Run: headless pygame with SDL's dummy video driver; simulated clock (each Clock.tick advances the game by its frame time, no real sleeping); random seed 0; keys injected as events and as key.get_pressed() state; no mouse input; restart key R tapped at the start of phases 3 and 4.
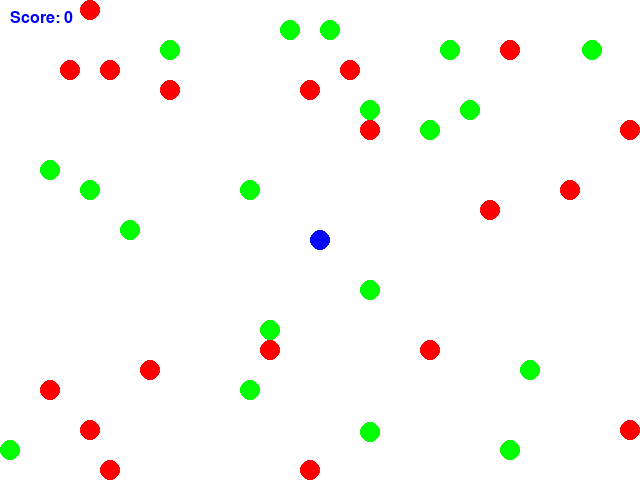
Frame 1 of 4 · flips 1–60 · no input
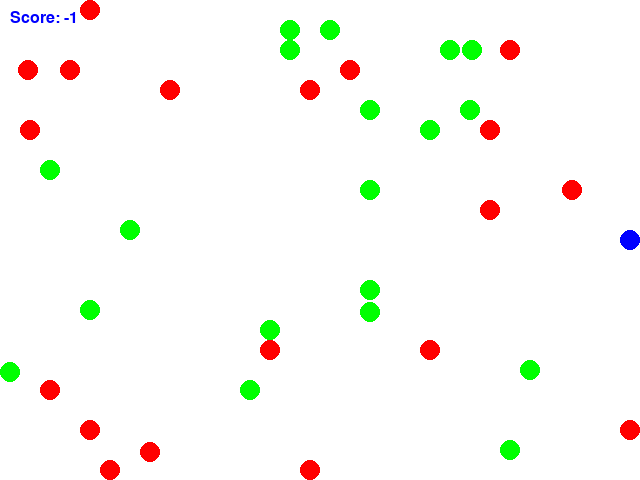
Frame 2 of 4 · flips 61–180 · tapped SPACE, RETURN · held RIGHT (→), D
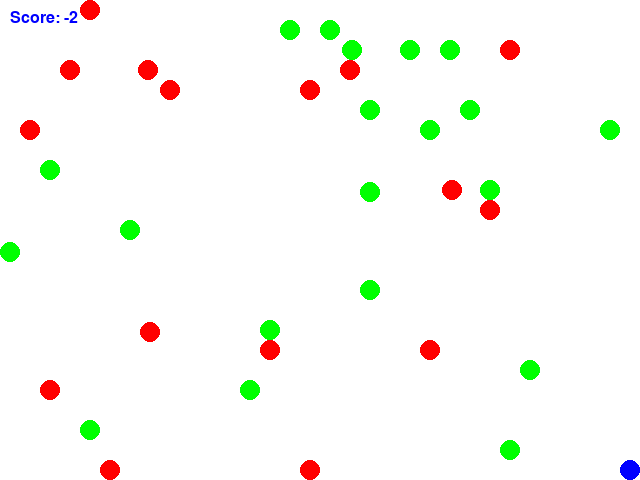
Frame 3 of 4 · flips 181–300 · tapped R · held DOWN (↓), S
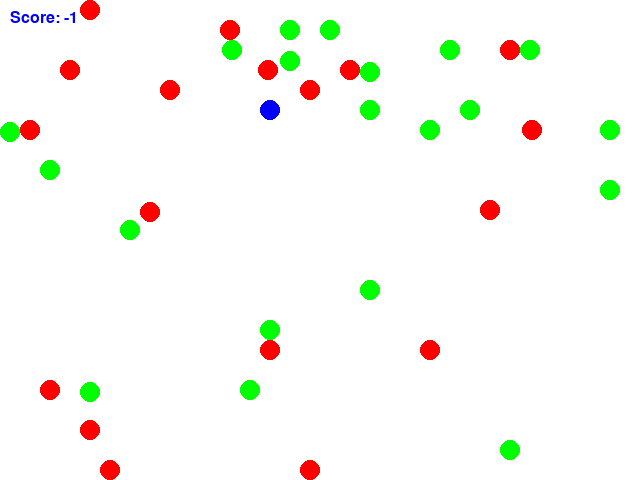
Frame 4 of 4 · flips 301–420 · tapped R · held LEFT (←), A, UP (↑), W

The pygame program that drew these frames:

import pygame
import sys
import random

WIDTH, HEIGHT = 640, 480
GRID_SIZE = 20
GRID_WIDTH = WIDTH // GRID_SIZE
GRID_HEIGHT = HEIGHT // GRID_SIZE
FPS = 60
CIRCLE_RADIUS = 10

BLUE = (0, 0, 255)
WHITE = (255, 255, 255)
RED = (255, 0, 0)
GREEN = (0, 255, 0)


class Game:
    def __init__(self):
        pygame.init()
        self.screen = pygame.display.set_mode((WIDTH, HEIGHT))
        pygame.display.set_caption("WaterWorld Game")
        self.clock = pygame.time.Clock()
        self.game_over = False
        self.score = 0
        self.agent = Agent()
        self.circles = pygame.sprite.Group()
        self.spawn_initial_circles()

    def spawn_initial_circles(self):
        for _ in range((GRID_WIDTH * GRID_HEIGHT) // 40):
            self.spawn_circle(GREEN)
            self.spawn_circle(RED)

    def spawn_circle(self, color):
        circle = Circle(color)
        collision = True
        while collision:
            circle.rect.center = (random.randint(0, GRID_WIDTH - 1) * GRID_SIZE + CIRCLE_RADIUS,
                                  random.randint(0, GRID_HEIGHT - 1) * GRID_SIZE + CIRCLE_RADIUS)
            if pygame.sprite.spritecollideany(circle, self.circles) is None:
                collision = False
        self.circles.add(circle)

    def update_circles(self):
        for circle in list(self.circles):
            if self.agent.rect.colliderect(circle.rect):
                if circle.color == GREEN:
                    self.score += 1
                elif circle.color == RED:
                    self.score -= 1
                self.circles.remove(circle)
                self.spawn_circle(random.choice([GREEN, RED]))

        if len([circle for circle in self.circles if circle.color == GREEN]) == 0:
            self.game_over = True

    def reset_game(self):
        self.game_over = False
        self.score = 0
        self.agent.reset()
        self.circles.empty()
        self.spawn_initial_circles()

    def handle_events(self, event):
        if event.type == pygame.QUIT:
            pygame.quit()
            sys.exit()
        elif event.type == pygame.KEYDOWN and event.key == pygame.K_r and self.game_over:
            self.reset_game()

    def render_game(self):
        self.screen.fill(WHITE)
        for circle in self.circles:
            circle.move_smoothly()
            circle.draw(self.screen)
        self.agent.draw(self.screen)
        font = pygame.font.SysFont(None, 24)
        score_text = font.render(f'Score: {self.score}', True, BLUE)
        self.screen.blit(score_text, (10, 10))
        if self.game_over:
            self.show_message('Game Over! Press R to restart.', 36)
        pygame.display.flip()

    def show_message(self, message, size=36):
        font = pygame.font.SysFont(None, size)
        message_surface = font.render(message, True, BLUE)
        message_rect = message_surface.get_rect(center=(WIDTH // 2, HEIGHT // 2))
        self.screen.blit(message_surface, message_rect)

    def run(self, event):
        self.handle_events(event)
        if not self.game_over:
            keys = pygame.key.get_pressed()
            self.agent.move(keys)
            self.update_circles()
        self.render_game()
        return event.type != pygame.QUIT


class Agent(pygame.sprite.Sprite):
    def __init__(self):
        super().__init__()
        self.image = pygame.Surface((CIRCLE_RADIUS * 2, CIRCLE_RADIUS * 2), pygame.SRCALPHA)
        pygame.draw.circle(self.image, BLUE, (CIRCLE_RADIUS, CIRCLE_RADIUS), CIRCLE_RADIUS)
        self.rect = self.image.get_rect(center=(WIDTH // 2, HEIGHT // 2))

    def move(self, keys):
        direction = pygame.Vector2(keys[pygame.K_RIGHT] - keys[pygame.K_LEFT],
                                   keys[pygame.K_DOWN] - keys[pygame.K_UP])
        if direction.length_squared() != 0:
            direction = direction.normalize()
        self.rect.move_ip(direction * 5)
        self.rect.clamp_ip(pygame.Rect(0, 0, WIDTH, HEIGHT))

    def reset(self):
        self.rect.center = (WIDTH // 2, HEIGHT // 2)

    def draw(self, screen):
        screen.blit(self.image, self.rect.topleft)


class Circle(pygame.sprite.Sprite):
    def __init__(self, color):
        super().__init__()
        self.color = color
        self.image = pygame.Surface((CIRCLE_RADIUS * 2, CIRCLE_RADIUS * 2), pygame.SRCALPHA)
        pygame.draw.circle(self.image, color, (CIRCLE_RADIUS, CIRCLE_RADIUS), CIRCLE_RADIUS)
        self.rect = self.image.get_rect()
        self.direction = pygame.Vector2(random.choice([-1, 0, 1]), random.choice([-1, 0, 1]))
        if self.direction.length_squared() != 0:
            self.direction = self.direction.normalize()

    def move_smoothly(self):
        self.rect.move_ip(self.direction * 1)
        if not pygame.Rect(0, 0, WIDTH, HEIGHT).contains(self.rect):
            self.direction *= -1

    def draw(self, screen):
        screen.blit(self.image, self.rect.topleft)

if __name__ == '__main__':
    game = Game()
    running = True
    while running:
        event = pygame.event.poll()
        running = game.run(event)
    pygame.quit()
